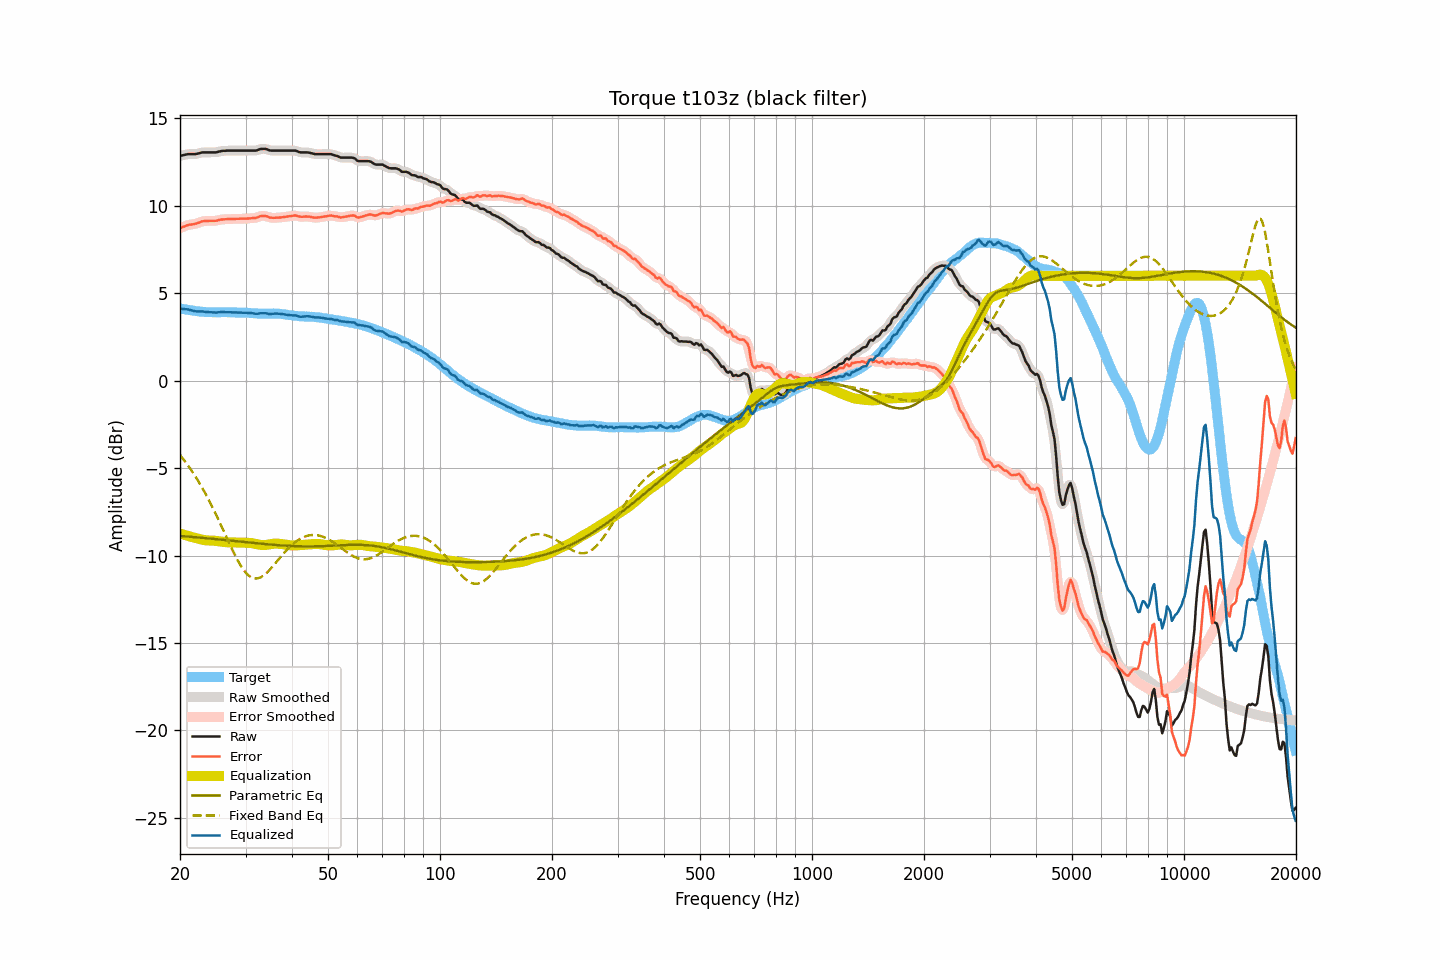

Source data for this figure (header and first rows):
frequency, raw, smoothed, error, error_smoothed, equalization, parametric_eq, fixed_band_eq, equalized_raw, equalized_smoothed, target
20.00, 12.86, 12.86, 8.72, 8.72, -8.74, -8.88, -4.25, 4.12, 4.12, 4.14
20.20, 12.88, 12.88, 8.76, 8.76, -8.77, -8.89, -4.37, 4.11, 4.11, 4.12
20.40, 12.90, 12.90, 8.80, 8.80, -8.80, -8.89, -4.48, 4.10, 4.10, 4.10
20.61, 12.92, 12.92, 8.83, 8.84, -8.83, -8.90, -4.60, 4.09, 4.09, 4.09
20.81, 12.94, 12.94, 8.87, 8.87, -8.85, -8.91, -4.72, 4.09, 4.09, 4.07
21.02, 12.96, 12.95, 8.90, 8.90, -8.88, -8.92, -4.85, 4.08, 4.07, 4.06
21.23, 12.96, 12.96, 8.92, 8.92, -8.91, -8.92, -4.98, 4.05, 4.05, 4.04
21.44, 12.96, 12.96, 8.93, 8.93, -8.93, -8.93, -5.12, 4.03, 4.03, 4.02
21.66, 12.96, 12.96, 8.94, 8.95, -8.96, -8.94, -5.25, 4.00, 4.00, 4.01
21.87, 12.96, 12.96, 8.97, 8.96, -8.98, -8.95, -5.39, 3.98, 3.98, 3.99
22.09, 12.97, 12.97, 8.99, 8.99, -9.00, -8.96, -5.54, 3.97, 3.97, 3.98
22.31, 12.99, 12.99, 9.02, 9.02, -9.03, -8.96, -5.69, 3.96, 3.96, 3.97
22.54, 13.01, 13.01, 9.05, 9.05, -9.05, -8.97, -5.84, 3.96, 3.96, 3.96
22.76, 13.04, 13.04, 9.09, 9.09, -9.08, -8.98, -6.00, 3.96, 3.96, 3.95
22.99, 13.06, 13.05, 9.12, 9.11, -9.10, -8.99, -6.16, 3.96, 3.95, 3.94
23.22, 13.06, 13.06, 9.13, 9.13, -9.12, -9.00, -6.32, 3.94, 3.94, 3.93
23.45, 13.06, 13.06, 9.13, 9.14, -9.13, -9.01, -6.49, 3.93, 3.93, 3.93
23.69, 13.06, 13.06, 9.14, 9.14, -9.14, -9.02, -6.66, 3.92, 3.92, 3.92
23.92, 13.06, 13.06, 9.14, 9.14, -9.14, -9.02, -6.84, 3.92, 3.92, 3.92
24.16, 13.06, 13.06, 9.14, 9.14, -9.14, -9.03, -7.02, 3.92, 3.92, 3.92
24.40, 13.06, 13.06, 9.14, 9.14, -9.15, -9.04, -7.20, 3.91, 3.91, 3.92
24.65, 13.06, 13.06, 9.14, 9.14, -9.15, -9.05, -7.39, 3.91, 3.90, 3.91
24.89, 13.06, 13.06, 9.14, 9.15, -9.16, -9.06, -7.58, 3.90, 3.90, 3.91
25.14, 13.07, 13.07, 9.16, 9.16, -9.17, -9.07, -7.77, 3.90, 3.90, 3.91
25.39, 13.10, 13.09, 9.19, 9.18, -9.18, -9.08, -7.97, 3.92, 3.91, 3.91
25.65, 13.12, 13.12, 9.21, 9.20, -9.20, -9.09, -8.17, 3.92, 3.92, 3.91
25.91, 13.14, 13.14, 9.22, 9.22, -9.21, -9.10, -8.37, 3.93, 3.93, 3.92
26.16, 13.15, 13.15, 9.23, 9.23, -9.22, -9.11, -8.57, 3.93, 3.92, 3.92
26.43, 13.15, 13.15, 9.23, 9.23, -9.23, -9.12, -8.77, 3.92, 3.92, 3.92
26.69, 13.16, 13.16, 9.24, 9.24, -9.24, -9.13, -8.97, 3.92, 3.92, 3.92
26.96, 13.16, 13.16, 9.24, 9.24, -9.24, -9.14, -9.17, 3.91, 3.91, 3.92
27.23, 13.16, 13.16, 9.24, 9.25, -9.25, -9.14, -9.37, 3.91, 3.91, 3.91
27.50, 13.16, 13.16, 9.25, 9.24, -9.25, -9.15, -9.56, 3.91, 3.91, 3.91
27.77, 13.16, 13.16, 9.25, 9.25, -9.25, -9.16, -9.75, 3.91, 3.91, 3.91
28.05, 13.16, 13.16, 9.25, 9.25, -9.25, -9.17, -9.94, 3.90, 3.90, 3.91
28.33, 13.16, 13.16, 9.26, 9.26, -9.26, -9.18, -10.12, 3.90, 3.90, 3.90
28.62, 13.16, 13.16, 9.26, 9.26, -9.26, -9.19, -10.30, 3.90, 3.90, 3.90
28.90, 13.16, 13.16, 9.26, 9.26, -9.26, -9.20, -10.46, 3.90, 3.90, 3.90
29.19, 13.16, 13.16, 9.27, 9.27, -9.26, -9.21, -10.61, 3.89, 3.89, 3.89
29.48, 13.16, 13.16, 9.27, 9.27, -9.27, -9.22, -10.75, 3.89, 3.89, 3.89
29.78, 13.16, 13.16, 9.27, 9.27, -9.27, -9.23, -10.88, 3.89, 3.89, 3.89
30.08, 13.16, 13.16, 9.27, 9.27, -9.27, -9.24, -10.99, 3.89, 3.89, 3.89
30.38, 13.16, 13.16, 9.27, 9.27, -9.27, -9.25, -11.09, 3.89, 3.89, 3.89
30.68, 13.16, 13.16, 9.28, 9.28, -9.28, -9.26, -11.16, 3.88, 3.88, 3.87
30.99, 13.16, 13.16, 9.29, 9.29, -9.28, -9.27, -11.23, 3.87, 3.87, 3.87
31.30, 13.16, 13.16, 9.30, 9.29, -9.30, -9.28, -11.27, 3.86, 3.86, 3.86
31.61, 13.16, 13.16, 9.30, 9.30, -9.31, -9.29, -11.31, 3.84, 3.84, 3.86
31.93, 13.16, 13.16, 9.30, 9.31, -9.33, -9.30, -11.31, 3.82, 3.83, 3.86
32.24, 13.18, 13.19, 9.34, 9.34, -9.36, -9.30, -11.31, 3.82, 3.83, 3.84
32.57, 13.22, 13.21, 9.38, 9.37, -9.38, -9.31, -11.29, 3.84, 3.84, 3.84
32.89, 13.25, 13.24, 9.41, 9.41, -9.39, -9.32, -11.26, 3.86, 3.85, 3.84
33.22, 13.26, 13.26, 9.42, 9.42, -9.40, -9.33, -11.20, 3.86, 3.86, 3.84
33.55, 13.26, 13.26, 9.43, 9.43, -9.40, -9.34, -11.14, 3.85, 3.86, 3.83
33.89, 13.26, 13.25, 9.42, 9.42, -9.40, -9.35, -11.07, 3.86, 3.85, 3.84
34.23, 13.24, 13.23, 9.40, 9.40, -9.39, -9.36, -10.99, 3.85, 3.84, 3.84
34.57, 13.20, 13.20, 9.37, 9.37, -9.37, -9.36, -10.89, 3.82, 3.83, 3.83
34.92, 13.17, 13.18, 9.33, 9.34, -9.36, -9.37, -10.80, 3.81, 3.82, 3.84
35.27, 13.16, 13.16, 9.32, 9.32, -9.34, -9.38, -10.69, 3.82, 3.82, 3.84
35.62, 13.16, 13.16, 9.32, 9.32, -9.33, -9.39, -10.59, 3.83, 3.83, 3.84
35.97, 13.16, 13.16, 9.32, 9.32, -9.32, -9.39, -10.48, 3.84, 3.84, 3.84
... 635 more rows
